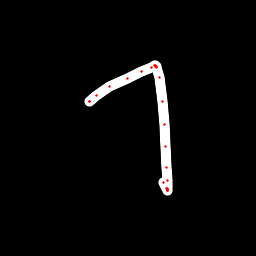

Data behind this chart, as committed beside it:
x, y, hover, eod
89.6, 101.7, 0.0, 0.0
89.21, 101.4, 0.0, 0.0
90, 101.3, 0.0, 0.0
96.31, 95.18, 0.0, 0.0
109.6, 86.71, 0.0, 0.0
127.1, 78.2, 0.0, 0.0
141.6, 71.58, 0.0, 0.0
151.4, 67.5, 0.0, 0.0
154.7, 65.41, 0.0, 0.0
155.4, 65.72, 0.0, 0.0
155.7, 66.02, 0.0, 0.0
156.2, 66.63, 0.0, 0.0
156.7, 67.93, 0.0, 0.0
159.2, 77.74, 0.0, 0.0
162.5, 101, 0.0, 0.0
164.1, 124, 0.0, 0.0
165.6, 146.7, 0.0, 0.0
166.5, 167.6, 0.0, 0.0
167.1, 180.3, 0.0, 0.0
167.7, 188.7, 0.0, 0.0
167.9, 190.8, 0.0, 0.0
167.8, 190.6, 0.0, 0.0
167.7, 190.1, 0.0, 0.0
167.7, 189.8, 0.0, 0.0
166.6, 188.5, 0.0, 0.0
163.6, 182.4, 0.0, 1.0
